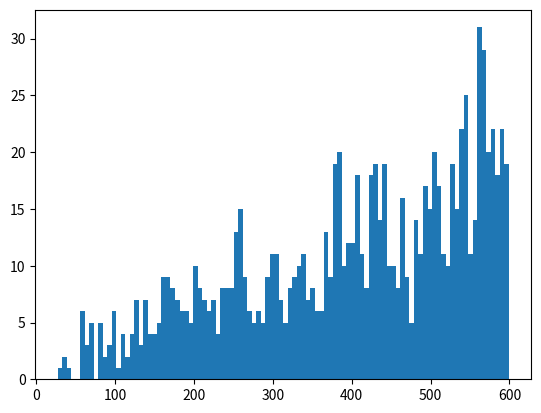

Here is the Python script that generated this plot:
# [redacted]
# [redacted]
# 无法运行的样子
# import pandas as pd
import numpy as np
import matplotlib.pyplot as plt

total = 600


# 随机杀掉一个队伍里奇数号的人
def kill_one_person(lin):
    length = len(lin)
    lin = np.delete(lin, np.random.choice(int((length + 1) / 2)) * 2)
    return lin


# 模拟次数
M = 1000
# 储存每次模拟最终剩余人的编号
number = np.zeros(M)

for m in range(M):
    line = np.arange(total)
    for i in range(total - 1):
        line = kill_one_person(line)
    number[m] = line

plt.hist(number, bins=100)
plt.show()
